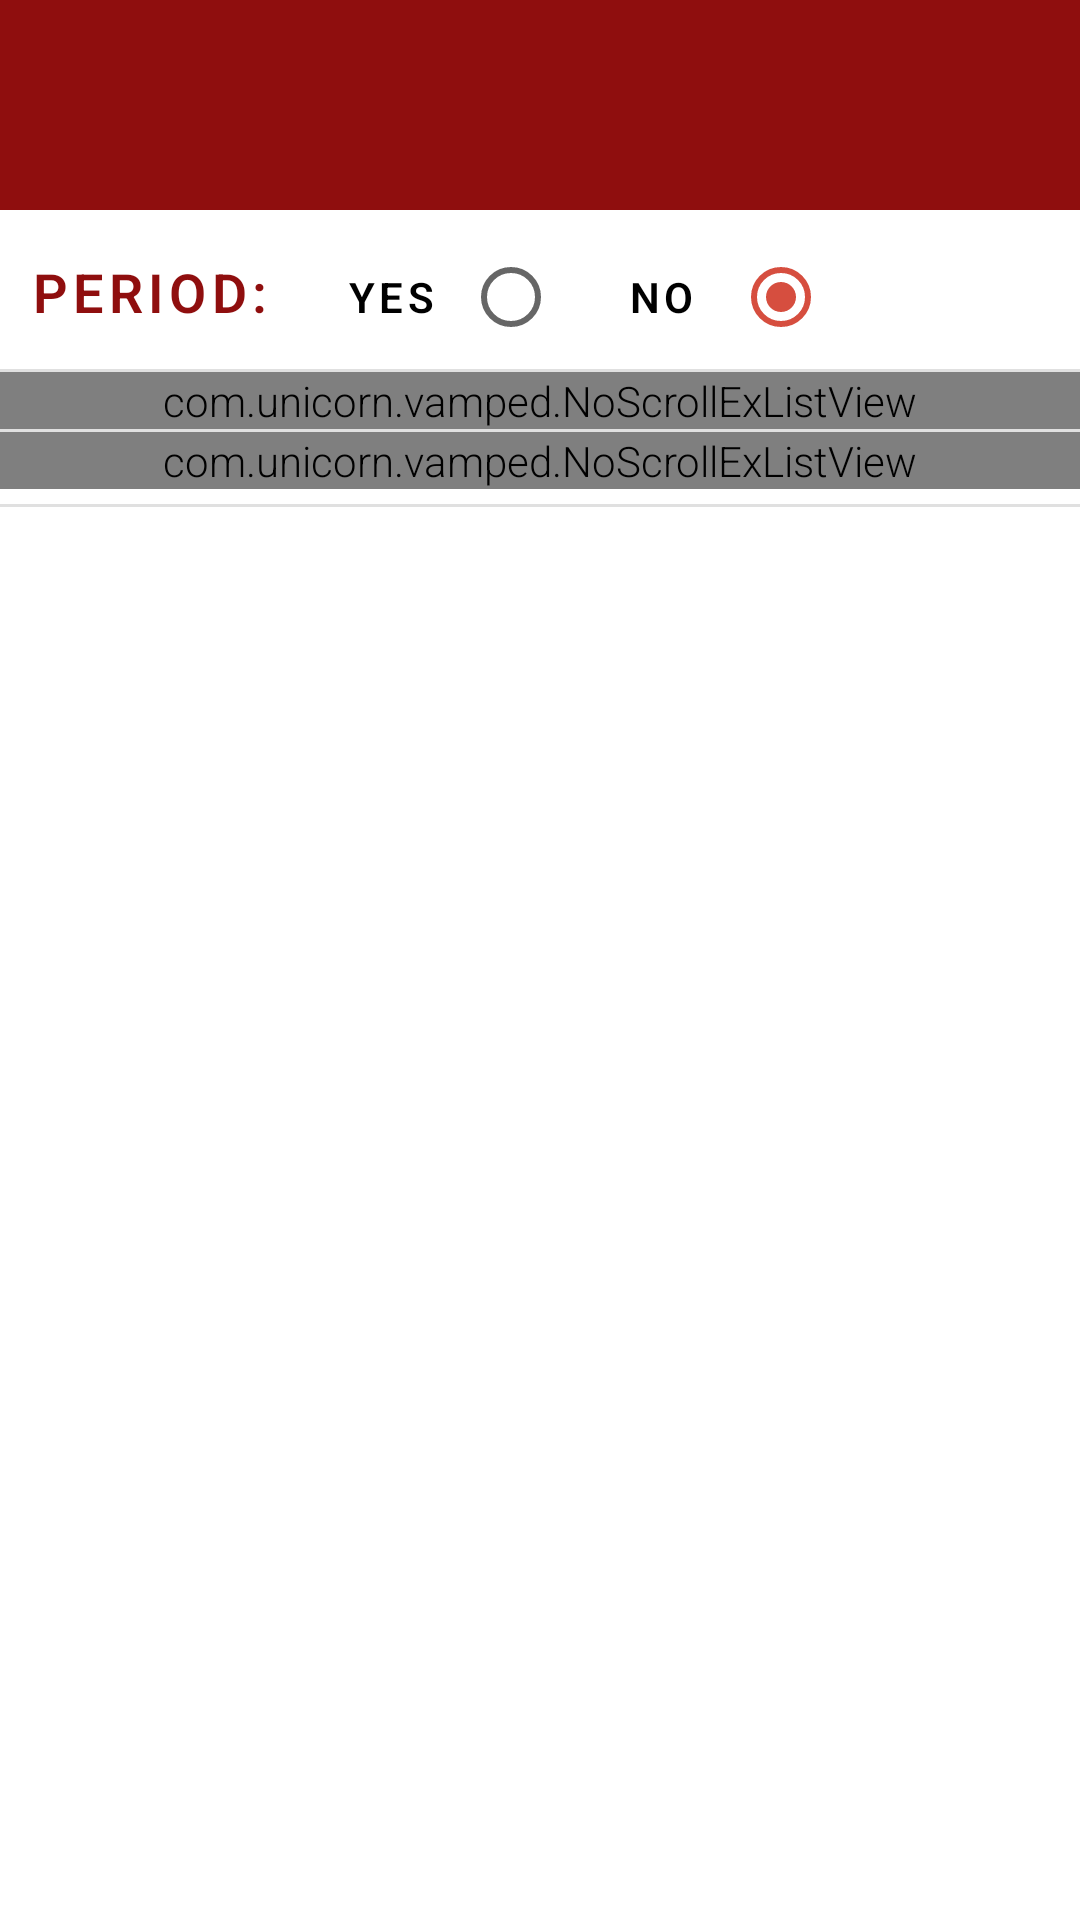

Reconstruct the res/layout file that produces this screen, plus the resources it refers to.
<!-- AndroidManifest.xml: application theme Theme.Vamped -->
<!-- res/layout/activity_event.xml -->
<?xml version="1.0" encoding="utf-8"?>

<LinearLayout xmlns:android="http://schemas.android.com/apk/res/android"
    xmlns:app="http://schemas.android.com/apk/res-auto"
    xmlns:tools="http://schemas.android.com/tools"
    android:layout_width="match_parent"
    android:layout_height="match_parent"
    android:orientation="vertical"
    tools:context=".EventActivity">

    <LinearLayout
        android:layout_width="match_parent"
        android:layout_height="wrap_content"
        android:background="@color/colorPrimaryDark"
        android:gravity="right">

        <TextView
            android:id="@+id/tv_seldate"
            android:layout_width="match_parent"
            android:layout_height="70dp"
            android:layout_marginStart="20dp"
            android:layout_marginLeft="10dp"
            android:layout_marginRight="10dp"
            android:gravity="center_vertical"
            android:letterSpacing="0.1"
            android:textAllCaps="true"
            android:textColor="@color/colorWhite"
            android:textSize="20sp" />
    </LinearLayout>

    <ScrollView
        android:layout_width="match_parent"
        android:layout_height="wrap_content">

        <LinearLayout
            android:layout_width="match_parent"
            android:layout_height="wrap_content"
            android:layout_marginTop="5dp"
            android:orientation="vertical">

            <RadioGroup
                android:id="@+id/rg_period"
                android:layout_width="match_parent"
                android:layout_height="wrap_content"
                android:paddingLeft="5dp"
                android:orientation="horizontal">

                <TextView
                    android:layout_width="wrap_content"
                    android:layout_height="wrap_content"
                    android:text="PERIOD: "
                    android:textStyle="bold"
                    android:textColor="@color/colorPrimaryDark"
                    android:letterSpacing="0.1"
                    android:layout_marginLeft="5dp"
                    android:textSize="18sp"/>

                <RadioButton
                    android:id="@+id/rb_peryes"
                    android:layout_width="80dp"
                    android:layout_height="wrap_content"
                    android:layout_marginLeft="10dp"
                    android:layoutDirection="rtl"
                    android:text="Yes"
                    android:textStyle="bold"
                    android:textAlignment="center"
                    android:padding="5dp"
                    android:textAllCaps="true"
                    android:letterSpacing="0.1"/>

                <RadioButton
                    android:id="@+id/rb_perno"
                    android:layout_width="80dp"
                    android:layout_height="wrap_content"
                    android:layout_marginLeft="10dp"
                    android:layoutDirection="rtl"
                    android:checked="true"
                    android:text="No"
                    android:textStyle="bold"
                    android:textAlignment="center"
                    android:padding="5dp"
                    android:textAllCaps="true"
                    android:letterSpacing="0.1"/>
            </RadioGroup>

            <View
                android:layout_width="match_parent"
                android:layout_height="1dp"
                android:background="?android:attr/listDivider"/>

            <com.unicorn.vamped.NoScrollExListView
                android:id="@+id/expListFlow"
                android:layout_width="match_parent"
                android:layout_height="wrap_content"/>

            <View
                android:layout_width="match_parent"
                android:layout_height="1dp"
                android:background="?android:attr/listDivider"/>

            <com.unicorn.vamped.NoScrollExListView
                android:id="@+id/expList"
                android:layout_width="match_parent"
                android:layout_height="wrap_content" />

            <View
                android:layout_width="match_parent"
                android:layout_height="1dp"
                android:layout_marginTop="5dp"
                android:layout_marginBottom="100dp"
                android:background="?android:attr/listDivider"/>

        </LinearLayout>

    </ScrollView>

</LinearLayout>
<!-- resources referenced by this layout -->
<resources>
  <color name="colorPrimaryDark">#8F0E0E</color>
  <color name="colorWhite">#ffffff</color>
  <style name="Theme.Vamped" parent="Theme.MaterialComponents.DayNight.NoActionBar">
          
          <item name="colorPrimary">@color/colorPrimaryDark</item>
          <item name="colorPrimaryDark">@color/colorPrimaryDark</item>
          <item name="colorAccent">@color/colorAccent</item>
          <item name="colorSecondary">@color/colorSecondary</item>
          <item name="colorOnPrimary">@color/colorWhite</item>
          <item name="android:fontFamily">sans-serif-light</item>
          <item name="snackbarStyle">@style/MySnackBarStyle</item>
      </style>
  <color name="colorAccent">#d64e3f</color>
  <color name="colorSecondary">#7f0000</color>
  <style name="MySnackBarStyle" parent="Widget.MaterialComponents.Snackbar.FullWidth">
          <item name="android:textColor">@color/colorGrey</item>
          <item name="android:textStyle">bold</item>
          <item name="android:background">@color/colorAccent</item>
      </style>
  <color name="colorGrey">#636363</color>
</resources>
